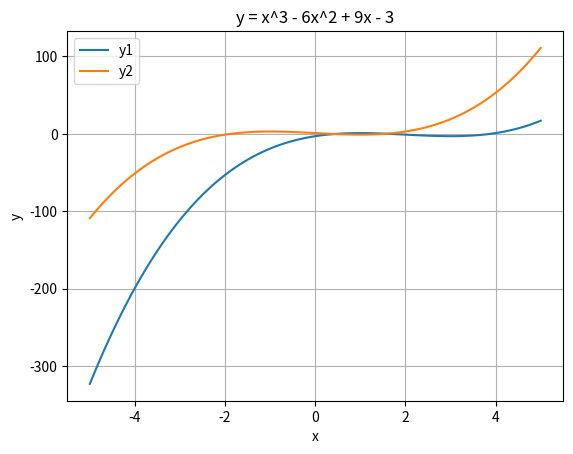

This chart was generated by the following Python code:
import matplotlib.pyplot as plt
import numpy as np

x = np.linspace(-5, 5, 100)
y1 = x ** 3 -6 * (x** 2) + 9 * x + -3
y2 = (x+2) ** 3 - 6 * ((x+2) ** 2) + 9 * (x+2) - 3 +2

plt.plot(x, y1, label="y1")
plt.plot(x, y2, label="y2")
plt.xlabel("x") 
plt.ylabel("y")
plt.title("y = x^3 - 6x^2 + 9x - 3")
plt.grid()
plt.legend()
plt.show()  
